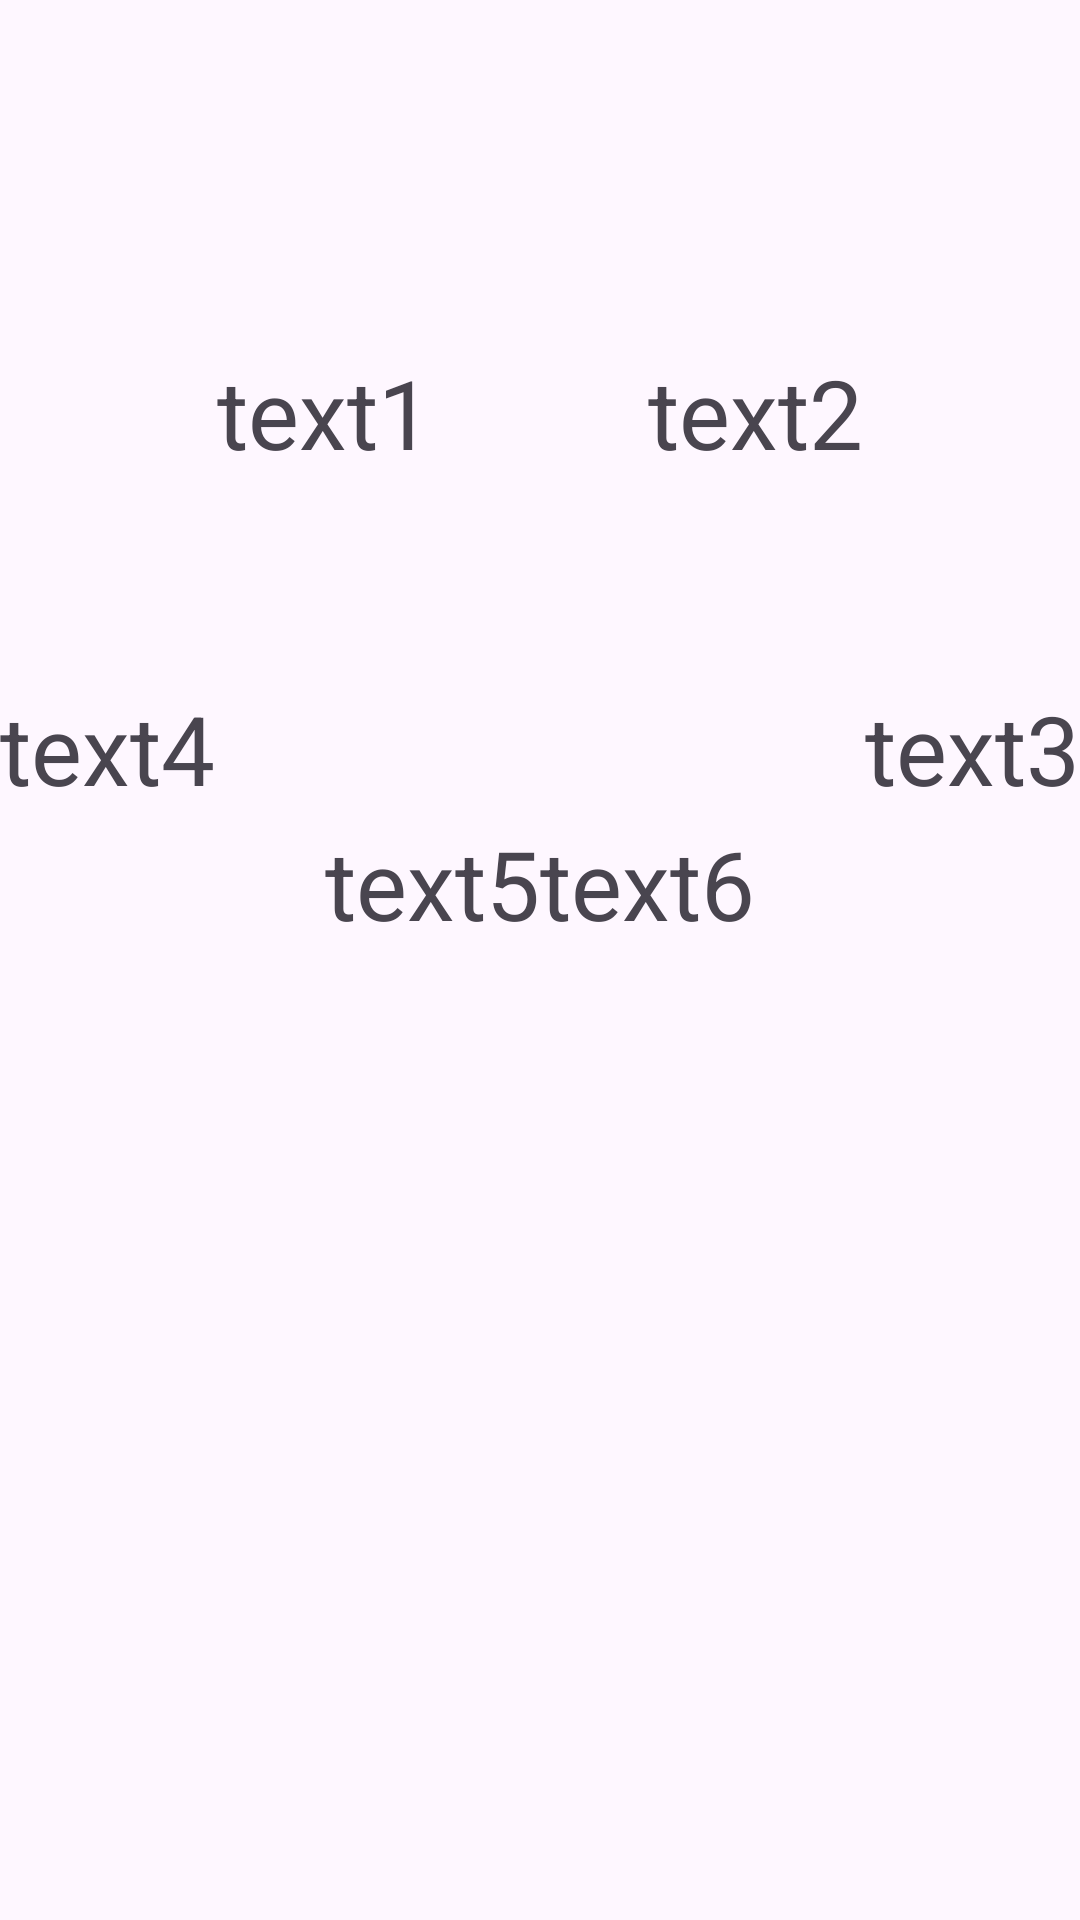

Layout XML and referenced resources for this Android screen:
<!-- AndroidManifest.xml: application theme Theme.ConstranintLayout -->
<!-- res/layout/activity_main7.xml -->
<?xml version="1.0" encoding="utf-8"?>
<androidx.constraintlayout.widget.ConstraintLayout xmlns:android="http://schemas.android.com/apk/res/android"
    xmlns:app="http://schemas.android.com/apk/res-auto"
    xmlns:tools="http://schemas.android.com/tools"
    android:layout_width="match_parent"
    android:layout_height="match_parent"
    tools:context=".MainActivity7">


    

    

    <TextView
        android:id="@+id/text1"
        android:layout_width="wrap_content"
        android:layout_height="wrap_content"
        android:layout_marginTop="116dp"
        android:text="text1"
        android:textSize="32sp"
        app:layout_constraintEnd_toStartOf="@+id/text2"
        app:layout_constraintHorizontal_bias="0.5"
        app:layout_constraintStart_toStartOf="parent"
        app:layout_constraintTop_toTopOf="parent"></TextView>

    <TextView
        android:id="@+id/text2"
        android:layout_width="wrap_content"
        android:layout_height="wrap_content"
        android:layout_marginTop="116dp"
        android:text="text2"
        android:textSize="32sp"
        app:layout_constraintEnd_toEndOf="parent"
        app:layout_constraintHorizontal_bias="0.5"
        app:layout_constraintStart_toEndOf="@+id/text1"
        app:layout_constraintTop_toTopOf="parent"></TextView>


    


    

    <TextView
        android:id="@+id/text3"
        android:layout_width="wrap_content"
        android:layout_height="wrap_content"
        android:layout_marginTop="228dp"
        android:text="text3"
        android:textSize="32sp"
        app:layout_constraintEnd_toEndOf="parent"
        app:layout_constraintHorizontal_bias="0.5"
        app:layout_constraintStart_toEndOf="@+id/text4"
        app:layout_constraintTop_toTopOf="parent">

    </TextView>

    <TextView
        android:id="@+id/text4"
        android:layout_width="wrap_content"
        android:layout_height="wrap_content"
        android:layout_marginTop="228dp"
        android:text="text4"
        android:textSize="32sp"
        app:layout_constraintEnd_toStartOf="@+id/text3"
        app:layout_constraintHorizontal_bias="0.5"
        app:layout_constraintHorizontal_chainStyle="spread_inside"
        app:layout_constraintStart_toStartOf="parent"
        app:layout_constraintTop_toTopOf="parent">

    </TextView>


    <TextView
        android:id="@+id/text5"
        android:layout_width="wrap_content"
        android:layout_height="wrap_content"
        android:layout_marginBottom="324dp"
        android:text="text5"
        android:textSize="32sp"
        app:layout_constraintBottom_toBottomOf="parent"
        app:layout_constraintEnd_toStartOf="@+id/text6"
        app:layout_constraintHorizontal_bias="0.5"
        app:layout_constraintHorizontal_chainStyle="packed"
        app:layout_constraintStart_toStartOf="parent">

    </TextView>

    <TextView
        android:id="@+id/text6"
        android:layout_width="wrap_content"
        android:layout_height="wrap_content"
        android:layout_marginBottom="324dp"
        android:text="text6"
        android:textSize="32sp"
        app:layout_constraintBottom_toBottomOf="parent"
        app:layout_constraintEnd_toEndOf="parent"
        app:layout_constraintHorizontal_bias="0.5"
        app:layout_constraintStart_toEndOf="@+id/text5">

    </TextView>


</androidx.constraintlayout.widget.ConstraintLayout>
<!-- resources referenced by this layout -->
<resources>
  <style name="Theme.ConstranintLayout" parent="Base.Theme.ConstranintLayout" />
  <style name="Base.Theme.ConstranintLayout" parent="Theme.Material3.DayNight.NoActionBar">
          
          
      </style>
</resources>
